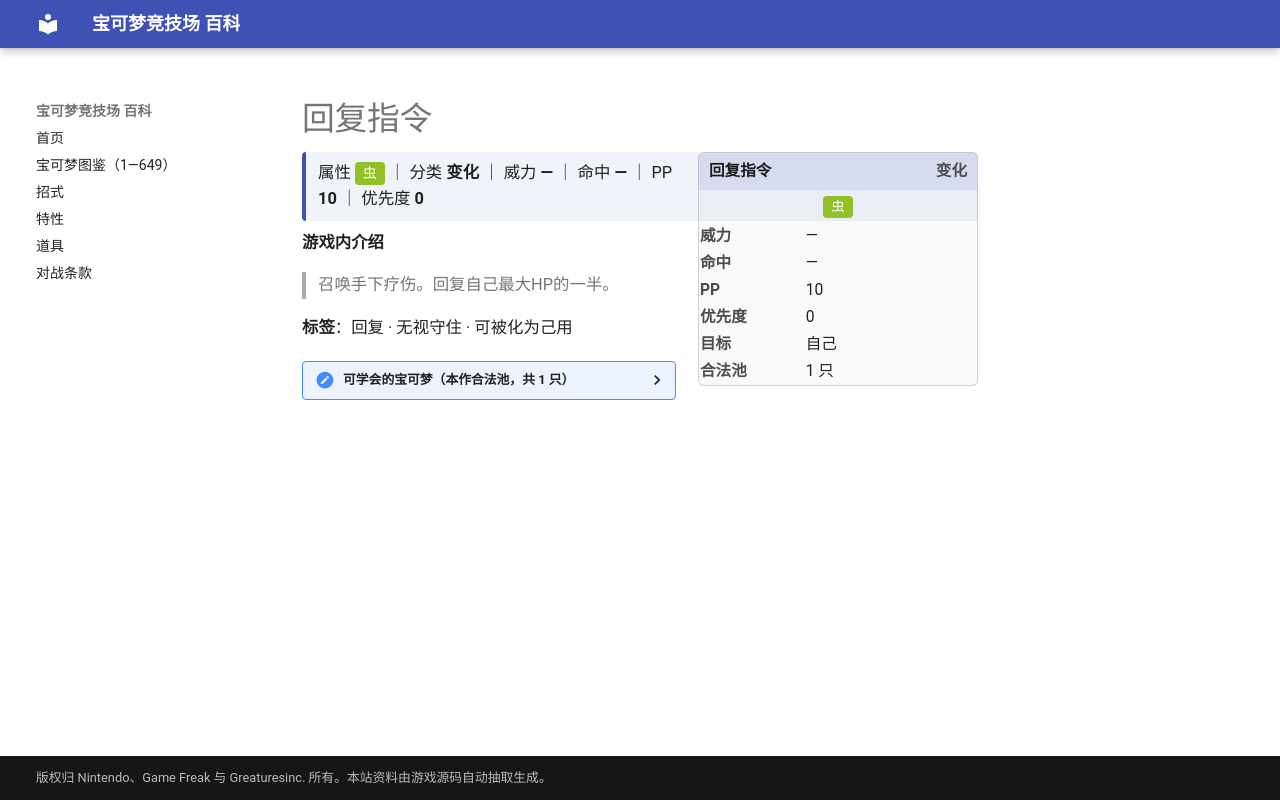

repository: nanmoboys/pkmn-arena-wiki · page: moves/回复指令/index.html · generator: mkdocs

# 回复指令

<div class="infobox">
<div class="ib-h"><span>回复指令</span><span class="ib-no">变化</span></div>
<div class="ib-ty"><span class="tp" style="background:#90C126">虫</span></div>
<table class="ib-t"><tr><th>威力</th><td>—</td></tr><tr><th>命中</th><td>—</td></tr><tr><th>PP</th><td>10</td></tr><tr><th>优先度</th><td>0</td></tr><tr><th>目标</th><td>自己</td></tr><tr><th>合法池</th><td>1 只</td></tr></table></div>
<div class="head-stat">属性 <span class="tp" style="background:#90C126">虫</span> ｜ 分类 <b>变化</b> ｜ 威力 <b>—</b> ｜ 命中 <b>—</b> ｜ PP <b>10</b> ｜ 优先度 <b>0</b></div>

**游戏内介绍**

> 召唤手下疗伤。回复自己最大HP的一半。

**标签**：回复 · 无视守住 · 可被化为己用

<details class="pool"><summary>可学会的宝可梦（本作合法池，共 1 只）</summary>

<p>蜂女王</p>

</details>
